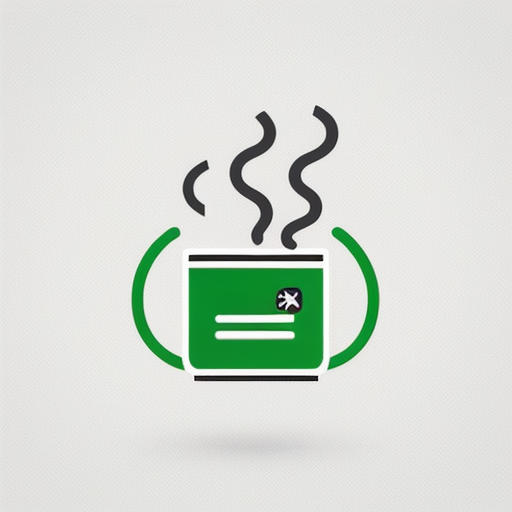
Generation parameters embedded in this image by AUTOMATIC1111 Stable Diffusion web UI or a fork of it (Forge, ...) (PNG 'parameters' text chunk):
Simple and iconic icon design of combining  smoking, smoke from cigarette and Artificial intelligence motifs, vector drawing, trending on behance ,simple, minimal, cute, happy, white background and green contents, JT
Negative prompt: photorealistic, complicated, horror, scary, shadow,  3 colors
Steps: 20, Sampler: DPM++ 2M SDE Karras, CFG scale: 9, Seed: 1879116342, Size: 512x512, Model hash: 107d2a241b, Model: cyberrealistic_v31, Version: v1.4.0-2-g8d0078b6